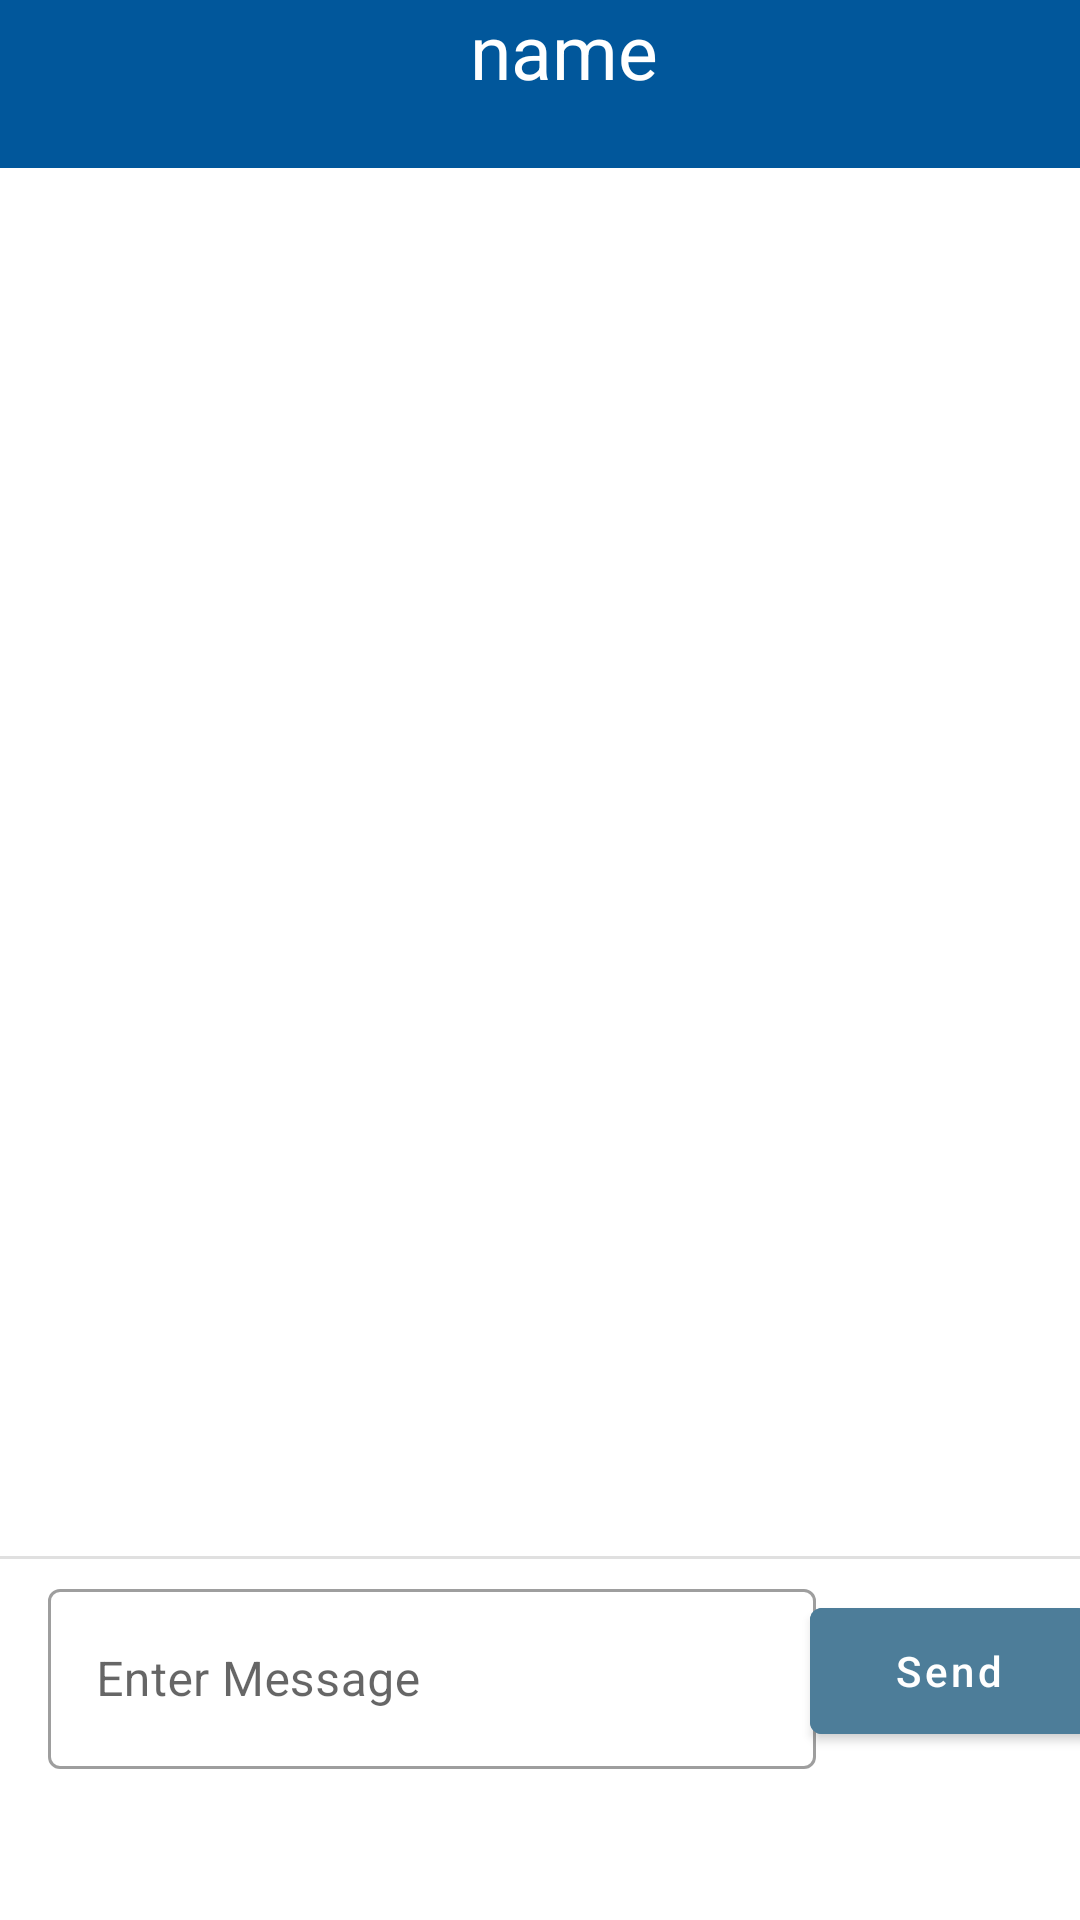

Write the Android layout XML for this screen, with the resource values it uses.
<!-- AndroidManifest.xml: application theme AppTheme -->
<!-- res/layout/chat_activity.xml -->
<?xml version="1.0" encoding="utf-8"?>
<androidx.constraintlayout.widget.ConstraintLayout xmlns:android="http://schemas.android.com/apk/res/android"
    xmlns:app="http://schemas.android.com/apk/res-auto"
    xmlns:tools="http://schemas.android.com/tools"
    android:layout_width="match_parent"
    android:layout_height="match_parent">

    <com.google.android.material.appbar.AppBarLayout
        android:id="@+id/layout_group_chat"
        android:layout_width="match_parent"
        android:layout_height="wrap_content"
        android:fitsSystemWindows="true"
        android:orientation="vertical"
        app:layout_constraintTop_toTopOf="parent">

        <androidx.appcompat.widget.Toolbar
            android:id="@+id/toolbar_gchannel"
            android:layout_width="match_parent"
            android:layout_height="?attr/actionBarSize"
            android:theme="@style/Widget.AppCompat.Toolbar"
            app:popupTheme="@style/Theme.AppCompat.Light">

            <androidx.constraintlayout.widget.ConstraintLayout
                android:layout_width="match_parent"
                android:layout_height="match_parent">

                <TextView
                    android:id="@+id/name"
                    android:layout_width="wrap_content"
                    android:layout_height="wrap_content"
                    android:text="name"
                    android:textColor="#FFFFFF"
                    android:textSize="25sp"
                    app:layout_constraintBottom_toBottomOf="parent"
                    app:layout_constraintEnd_toEndOf="parent"
                    app:layout_constraintStart_toStartOf="parent"
                    app:layout_constraintTop_toTopOf="parent" />
            </androidx.constraintlayout.widget.ConstraintLayout>
        </androidx.appcompat.widget.Toolbar>
    </com.google.android.material.appbar.AppBarLayout>

    <androidx.recyclerview.widget.RecyclerView
        android:id="@+id/recycler_gchat"
        android:layout_width="match_parent"
        android:layout_height="450dp"
        app:layout_constrainedHeight="true"
        app:layout_constraintBottom_toBottomOf="parent"
        app:layout_constraintTop_toBottomOf="@+id/layout_group_chat"
        app:layout_constraintVertical_bias="0.0"
        tools:layout_editor_absoluteX="0dp" />

    <View
        android:id="@+id/view"
        android:layout_width="match_parent"
        android:layout_height="1dp"
        android:background="#e0e0e0"
        app:layout_constraintBottom_toBottomOf="parent"
        app:layout_constraintEnd_toEndOf="parent"
        app:layout_constraintHorizontal_bias="0.0"
        app:layout_constraintStart_toStartOf="parent"
        app:layout_constraintTop_toBottomOf="@+id/recycler_gchat"
        app:layout_constraintVertical_bias="0.096" />

    <com.google.android.material.textfield.TextInputLayout
        android:id="@+id/edit_gchat_messageT"
        android:layout_width="wrap_content"
        android:layout_height="wrap_content"
        android:layout_marginStart="16dp"
        android:layout_toStartOf="@+id/button_gchat_send"
        android:background="@android:color/transparent"
        style="@style/Widget.MaterialComponents.TextInputLayout.OutlinedBox"
        android:hint="Enter Message"
        android:inputType="text"
        android:maxLines="6"
        app:layout_constraintBottom_toBottomOf="parent"
        app:layout_constraintEnd_toEndOf="parent"
        app:layout_constraintHorizontal_bias="0.0"
        app:layout_constraintStart_toStartOf="parent"
        app:layout_constraintTop_toBottomOf="@+id/view"
        app:layout_constraintVertical_bias="0.084"
        tools:ignore="Autofill">

        <EditText
            android:id="@+id/edit_gchat_message"
            android:layout_width="256dp"
            android:layout_height="60sp" />

    </com.google.android.material.textfield.TextInputLayout>


    <Button
        android:id="@+id/button_gchat_send"
        android:layout_width="93dp"
        android:layout_height="54dp"
        android:layout_alignParentEnd="true"
        android:backgroundTint="#4D7D99"
        android:text="Send"
        android:textAllCaps="false"
        android:textColor="#FFFFFF"
        app:layout_constraintBottom_toBottomOf="parent"
        app:layout_constraintEnd_toEndOf="parent"
        app:layout_constraintHorizontal_bias="0.413"
        app:layout_constraintStart_toEndOf="@+id/edit_gchat_messageT"
        app:layout_constraintTop_toBottomOf="@+id/view"
        app:layout_constraintVertical_bias="0.155" />
</androidx.constraintlayout.widget.ConstraintLayout>
<!-- resources referenced by this layout -->
<resources>
  <style name="AppTheme" parent="Theme.MaterialComponents.Light.DarkActionBar">
          
          <item name="colorPrimary">@color/app_color</item>
          <item name="colorPrimaryDark">@color/app_color2</item>
          <item name="colorAccent">@color/colorAccent</item>
          <item name="buttonStyle">@drawable/btn</item>
      </style>
  <color name="app_color">#01579B</color>
  <color name="app_color2">#3A98E4</color>
  <color name="colorAccent">#D81B60</color>
  <!-- drawable btn (drawable) -->
  <?xml version="1.0" encoding="utf-8"?>
  <shape
      xmlns:android="http://schemas.android.com/apk/res/android"
      android:shape="rectangle">
      <gradient
          android:startColor="@color/start_color"
          android:endColor="@color/end_color"
          android:type="linear"/>
      <corners android:radius="10dp"/>
  </shape>
  <color name="start_color">#1B5E20</color>
  <color name="end_color">#6CD675</color>
</resources>
